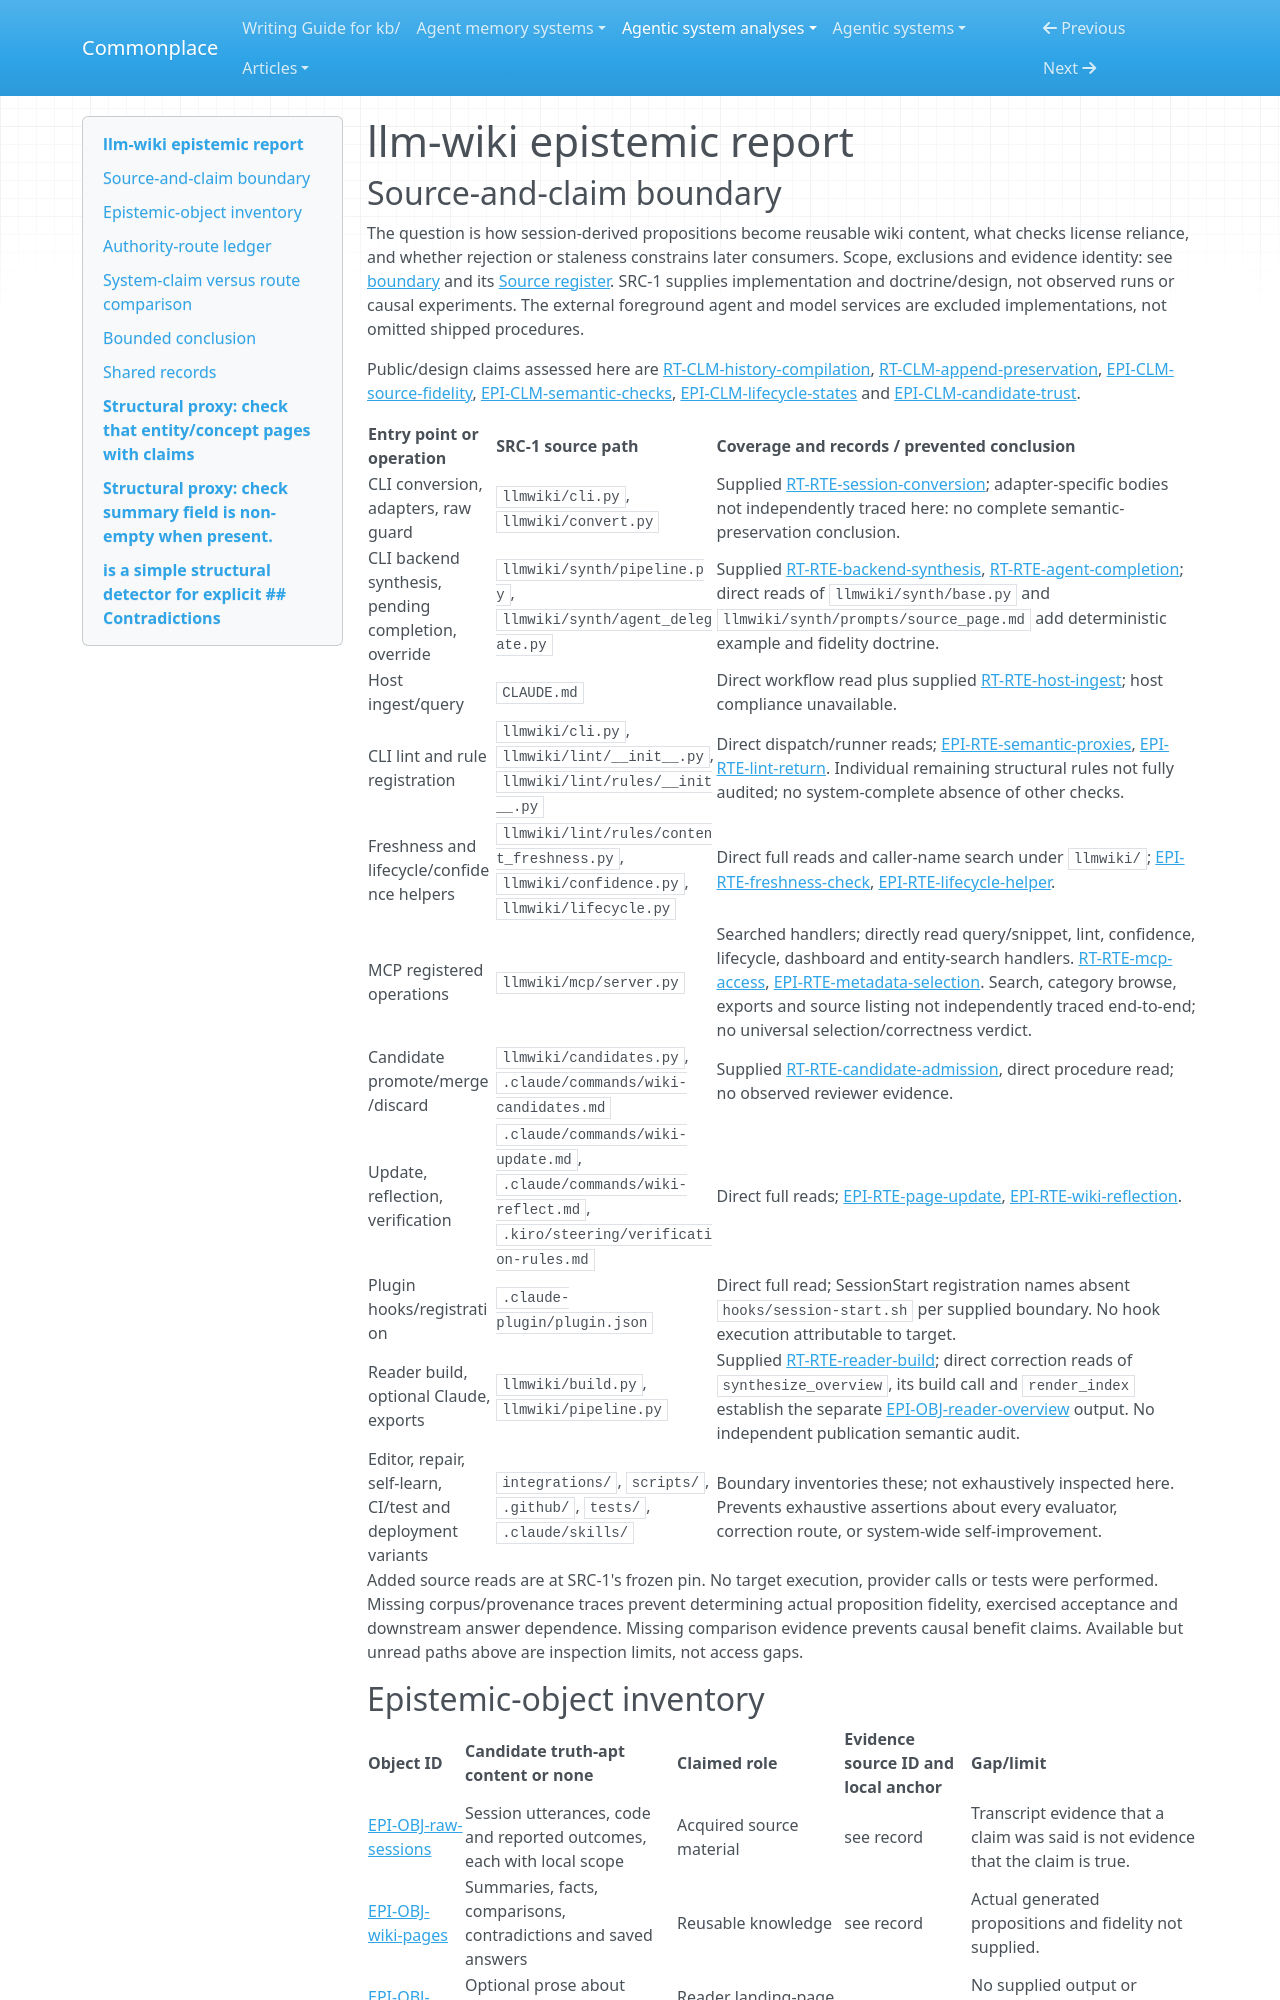

repository: zby/commonplace · page: agentic-system-analyses/retained/pratiyush--llm-wiki/epistemic/index.html · generator: mkdocs

---
type: agentic-system-analyses/types/agentic-system-epistemic-report.md
description: "llm-wiki: source fidelity, synthesis, semantic-check proxies and authority granted to retained pages"
run-id: AAS-2026-10-16-llm-wiki-6786c5985cdc-01
reviewed-boundary: b1088890ee0743810a92577aecad946c6b3eb2d2
---

# llm-wiki epistemic report
